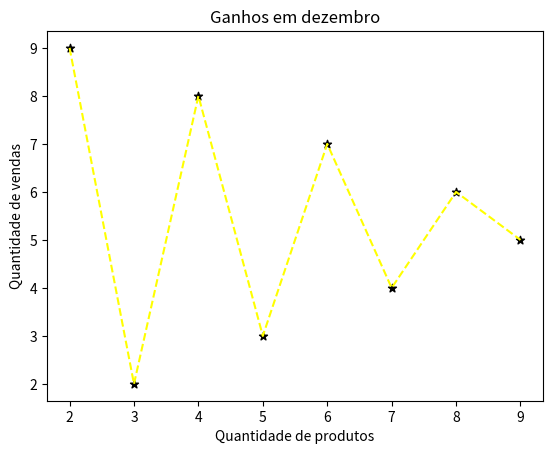

Generate this figure with matplotlib:
import matplotlib.pyplot as plt

# valores base dos dados #
x = [2, 3, 4, 5, 6, 7, 8, 9]
y = [9, 2, 8, 3, 7, 4, 6, 5]

# graficos basico

plt.plot(x, y, 'b--', color='yellow')
plt.scatter(x, y, marker="*", color='black')

plt.title('Ganhos em dezembro')
plt.xlabel('Quantidade de produtos')
plt.ylabel('Quantidade de vendas')

plt.show()